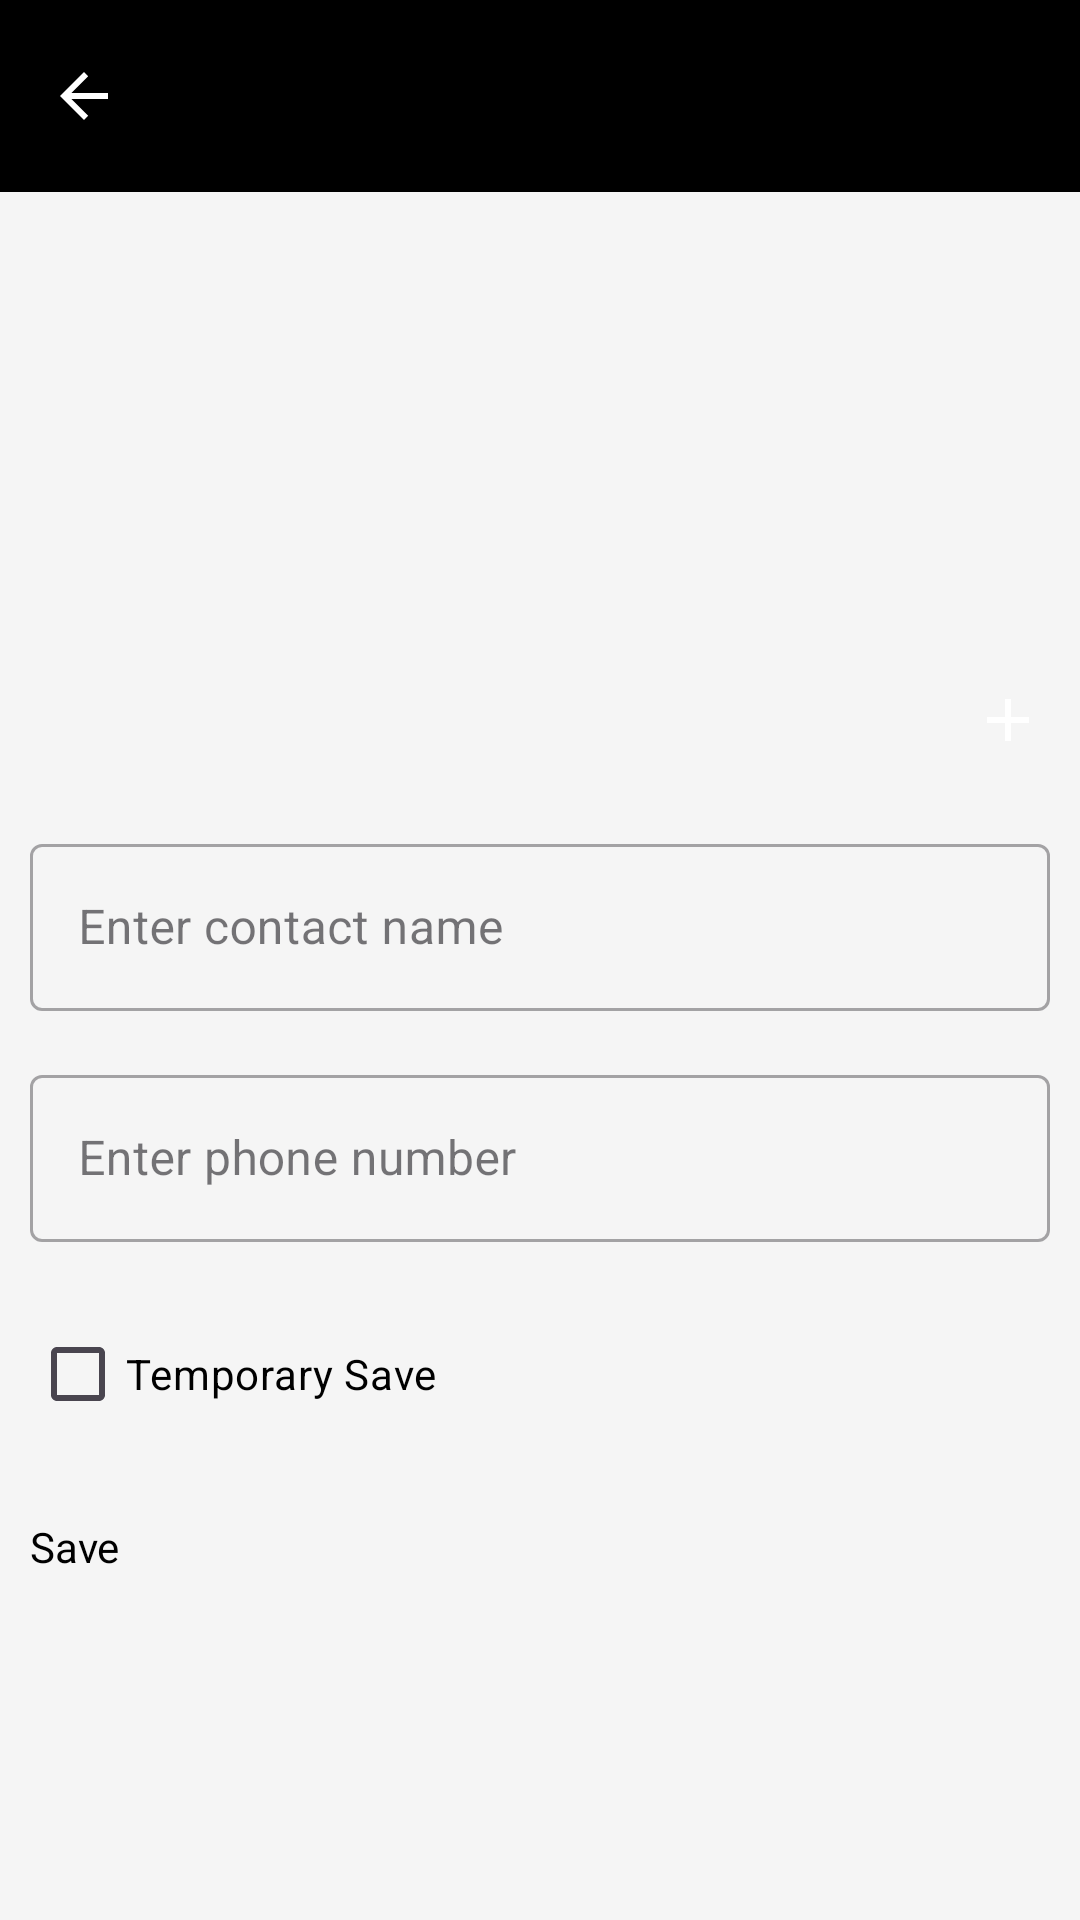

Write the Android layout XML for this screen, with the resource values it uses.
<!-- AndroidManifest.xml: application theme Theme.SmartContacts -->
<!-- res/layout/activity_add_contact.xml -->
<?xml version="1.0" encoding="utf-8"?>
<androidx.constraintlayout.widget.ConstraintLayout xmlns:android="http://schemas.android.com/apk/res/android"
    xmlns:app="http://schemas.android.com/apk/res-auto"
    android:layout_width="match_parent"
    android:layout_height="match_parent">

    <ScrollView
        android:layout_width="match_parent"
        android:layout_height="match_parent"
        android:fillViewport="true">

        <LinearLayout
            android:layout_width="match_parent"
            android:layout_height="match_parent"
            android:orientation="vertical"
            >

            <com.google.android.material.appbar.MaterialToolbar
                android:id="@+id/toolbar"
                android:layout_width="match_parent"
                android:layout_height="?attr/actionBarSize"
                android:background="?attr/colorPrimary"
                android:theme="@style/ThemeOverlay.Material3.Dark.ActionBar"
                app:navigationIcon="?attr/homeAsUpIndicator"
                app:titleTextColor="@color/white" />

            <com.google.android.material.imageview.ShapeableImageView
                android:id="@+id/profile_image"
                android:layout_width="100dp"
                android:layout_height="100dp"
                android:layout_gravity="center"
                android:layout_marginTop="24dp"
                android:contentDescription="Profile Image"
                android:scaleType="centerCrop"
                android:src="@drawable/baseline_account_circle_24" />

            <ImageButton
                android:id="@+id/add_Button"
                android:layout_width="48dp"
                android:layout_height="48dp"
                android:layout_gravity="end"
                android:layout_marginTop="28dp"
                android:background="@color/transp"
                android:src="@drawable/baseline_add_24" />

            <com.google.android.material.textfield.TextInputLayout
                android:id="@+id/name_text_input"
                style="@style/Widget.MaterialComponents.TextInputLayout.OutlinedBox"
                android:layout_width="match_parent"
                android:layout_marginStart="10dp"
                android:layout_marginEnd="10dp"
                android:layout_height="wrap_content"
                android:layout_marginTop="12dp">

                <com.google.android.material.textfield.TextInputEditText
                    android:id="@+id/name_edit_text"
                    android:layout_width="match_parent"
                    android:layout_height="wrap_content"
                    android:hint="@string/enter_contact_name"
                    android:inputType="textPersonName" />
            </com.google.android.material.textfield.TextInputLayout>

            <com.google.android.material.textfield.TextInputLayout
                android:id="@+id/phone_text_input"
                style="@style/Widget.MaterialComponents.TextInputLayout.OutlinedBox"
                android:layout_width="match_parent"
                android:layout_marginStart="10dp"
                android:layout_marginEnd="10dp"
                android:layout_height="wrap_content"
                android:layout_marginTop="16dp">

                <com.google.android.material.textfield.TextInputEditText
                    android:id="@+id/phone_edit_text"
                    android:layout_width="match_parent"
                    android:layout_height="wrap_content"
                    android:hint="@string/enter_phone_number"
                    android:inputType="phone" />
            </com.google.android.material.textfield.TextInputLayout>

            <com.google.android.material.textfield.TextInputLayout
                android:id="@+id/email_text_input"
                android:layout_width="match_parent"
                android:layout_marginStart="10dp"
                android:layout_marginEnd="10dp"
                android:layout_height="wrap_content"
                android:layout_marginTop="16dp"
                android:visibility="gone">

                <com.google.android.material.textfield.TextInputEditText
                    android:id="@+id/email_edit_text"
                    android:layout_width="match_parent"
                    android:layout_height="wrap_content"
                    android:hint="@string/enter_email"
                    android:inputType="textEmailAddress" />
            </com.google.android.material.textfield.TextInputLayout>

            <com.google.android.material.textfield.TextInputLayout
                android:id="@+id/address_text_input"
                android:layout_marginStart="10dp"
                android:layout_marginEnd="10dp"
                android:layout_width="match_parent"
                android:layout_height="wrap_content"
                android:layout_marginTop="16dp"
                android:visibility="gone">

                <com.google.android.material.textfield.TextInputEditText
                    android:id="@+id/address_edit_text"
                    android:layout_width="match_parent"
                    android:layout_height="wrap_content"
                    android:hint="@string/enter_address"
                    android:inputType="textPostalAddress" />
            </com.google.android.material.textfield.TextInputLayout>

            <LinearLayout
                android:layout_width="match_parent"
                android:orientation="horizontal"
                android:layout_height="wrap_content">

                <CheckBox
                    android:id="@+id/checkbox_temporary_save"
                    android:layout_width="wrap_content"
                    android:layout_height="wrap_content"
                    android:layout_marginTop="20dp"
                    android:layout_marginStart="10dp"
                    android:textColor="@color/black"
                    android:text="@string/temporary_save" />

                <EditText
                    android:id="@+id/time_edit"
                    android:layout_width="wrap_content"
                    android:layout_height="wrap_content"
                    android:layout_marginTop="18dp"
                    android:layout_marginStart="10dp"
                    android:inputType="none"
                    android:text="@string/time"
                    android:textSize="16sp"
                    android:visibility="gone" />

            </LinearLayout>



            <Button
                android:id="@+id/save_btn"
                android:layout_width="match_parent"
                android:layout_height="wrap_content"
                android:layout_marginStart="10dp"
                android:layout_marginEnd="10dp"
                android:layout_marginTop="24dp"
                android:text="@string/save" />
        </LinearLayout>
    </ScrollView>
</androidx.constraintlayout.widget.ConstraintLayout>
<!-- resources referenced by this layout -->
<resources>
  <color name="black">#000000</color>
  <color name="transp">#00FFFFFF</color>
  <color name="white">#FFFFFF</color>
  <!-- drawable baseline_add_24 (drawable) -->
  <vector xmlns:android="http://schemas.android.com/apk/res/android"
      android:height="24dp"
      android:viewportHeight="24"
      android:viewportWidth="24"
      android:width="24dp"
      android:tint="?attr/colorOnSecondary"> 
      <path
          android:fillColor="@android:color/white"
          android:pathData="M19,13h-6v6h-2v-6H5v-2h6V5h2v6h6v2z"/>
  </vector>
  <string name="enter_address">Enter address</string>
  <string name="enter_contact_name">Enter contact name</string>
  <string name="enter_email">Enter email</string>
  <string name="enter_phone_number">Enter phone number</string>
  <string name="save">Save</string>
  <string name="temporary_save">Temporary Save</string>
  <string name="time">Time</string>
  <style name="Theme.SmartContacts" parent="Theme.Material3.Light.NoActionBar">
          
          <item name="android:windowBackground">@color/light_gray</item>
  
          
          <item name="colorPrimary">@color/black</item>
          <item name="colorPrimaryVariant">@color/white</item>
          <item name="colorOnPrimary">@color/black</item>
  
          
          <item name="android:textColor">@color/black</item>
          <item name="android:textColorHint">@color/black</item>
  
          
          <item name="android:buttonStyle">@style/ButtonStyleLight</item>
      </style>
  <color name="light_gray">#F5F5F5</color>
</resources>
